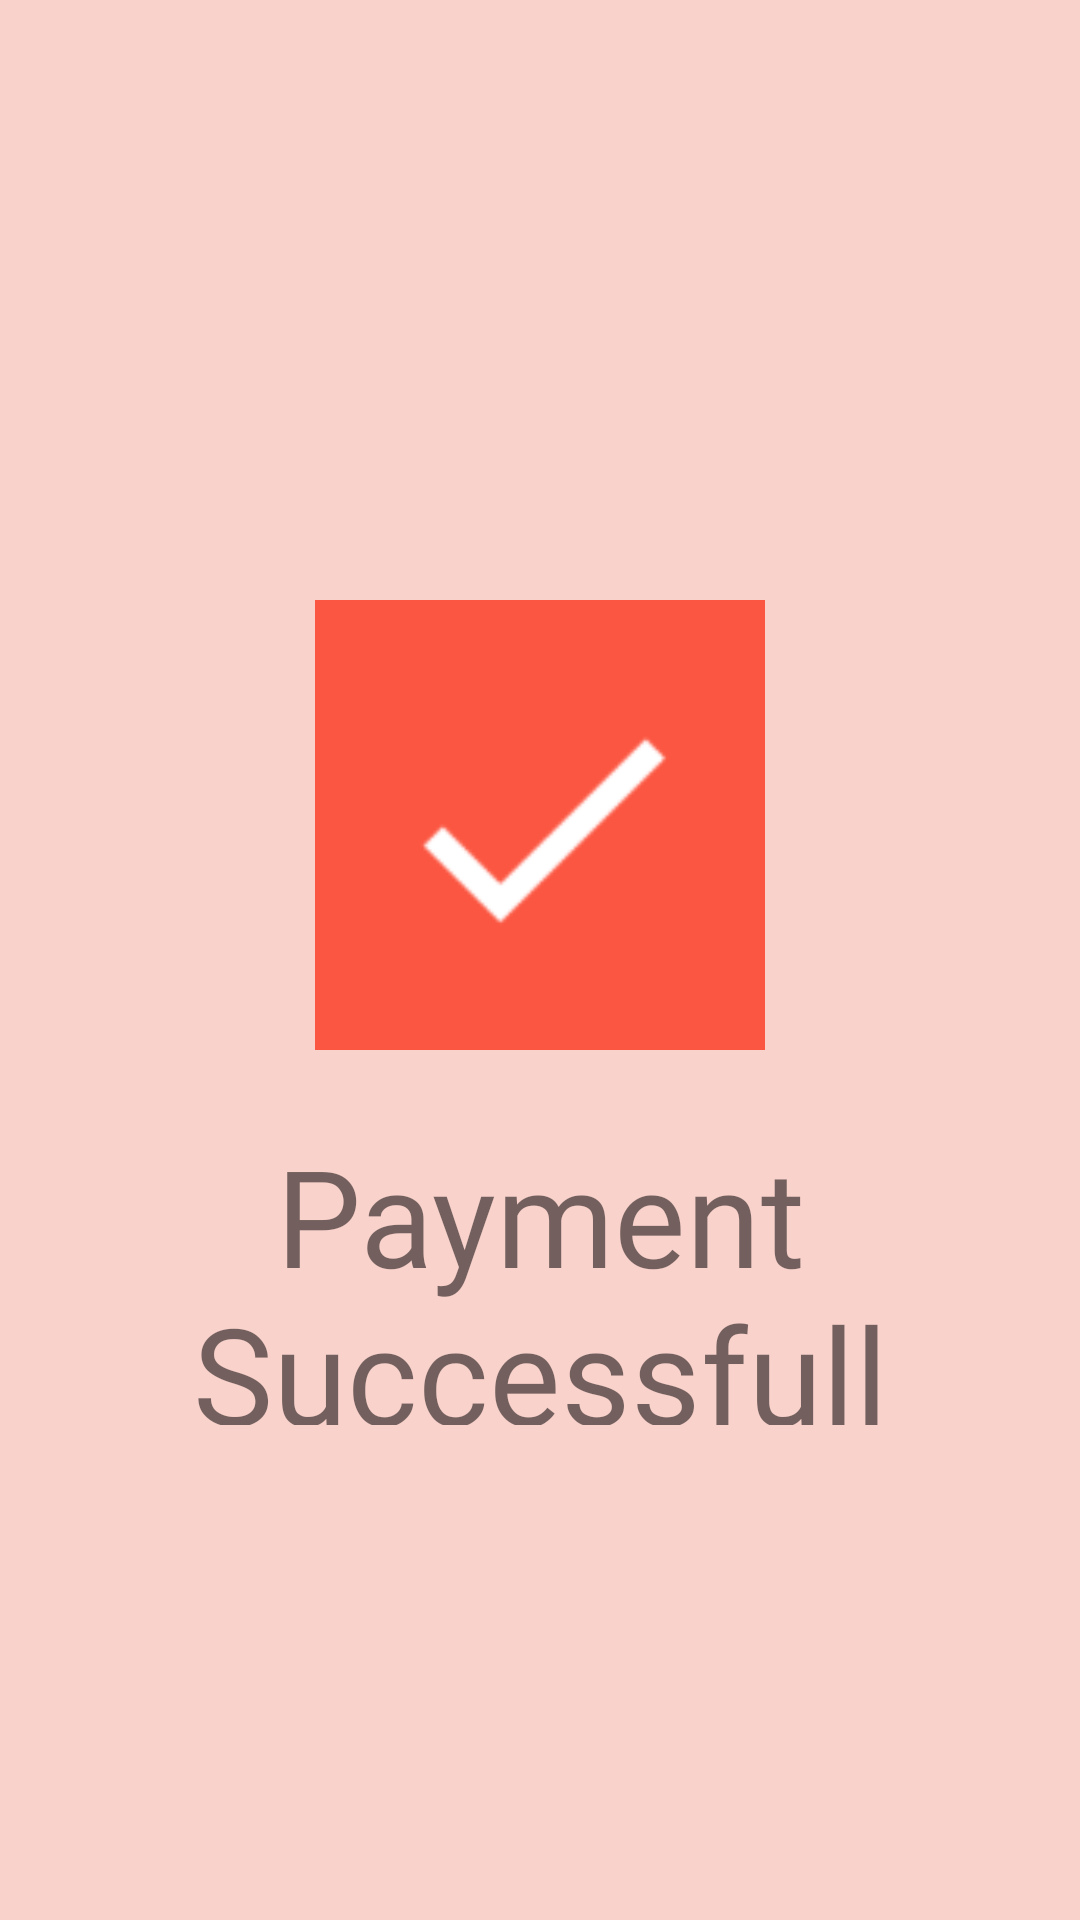

Write the Android layout XML for this screen, with the resource values it uses.
<!-- AndroidManifest.xml: application theme Theme.AppCompat.Light.NoActionBar -->
<!-- res/layout/activity_payment_successful.xml -->
<?xml version="1.0" encoding="utf-8"?>
<RelativeLayout xmlns:android="http://schemas.android.com/apk/res/android"
    xmlns:app="http://schemas.android.com/apk/res-auto"
    xmlns:tools="http://schemas.android.com/tools"
    android:layout_width="match_parent"
    android:layout_height="match_parent"
    tools:context=".payment_successful"
    android:background="#3EFB5641">

    <ImageView
        android:layout_width="150dp"
        android:layout_height="150dp"
        android:layout_centerHorizontal="true"
        android:layout_marginTop="200dp"
        android:src="@mipmap/payment_done" />

    <TextView
        android:layout_width="300dp"
        android:layout_height="100dp"
        android:text="Payment Successfull"
        android:fontFamily="@font/fontspring_bold"
        android:textSize="45dp"
        android:textAlignment="center"
        android:layout_centerHorizontal="true"
        android:layout_marginTop="375dp"/>

</RelativeLayout>
<!-- resources referenced by this layout -->
<resources>
  <!-- mipmap payment_done: png bitmap (mipmap-hdpi, 923 bytes) -->
</resources>
